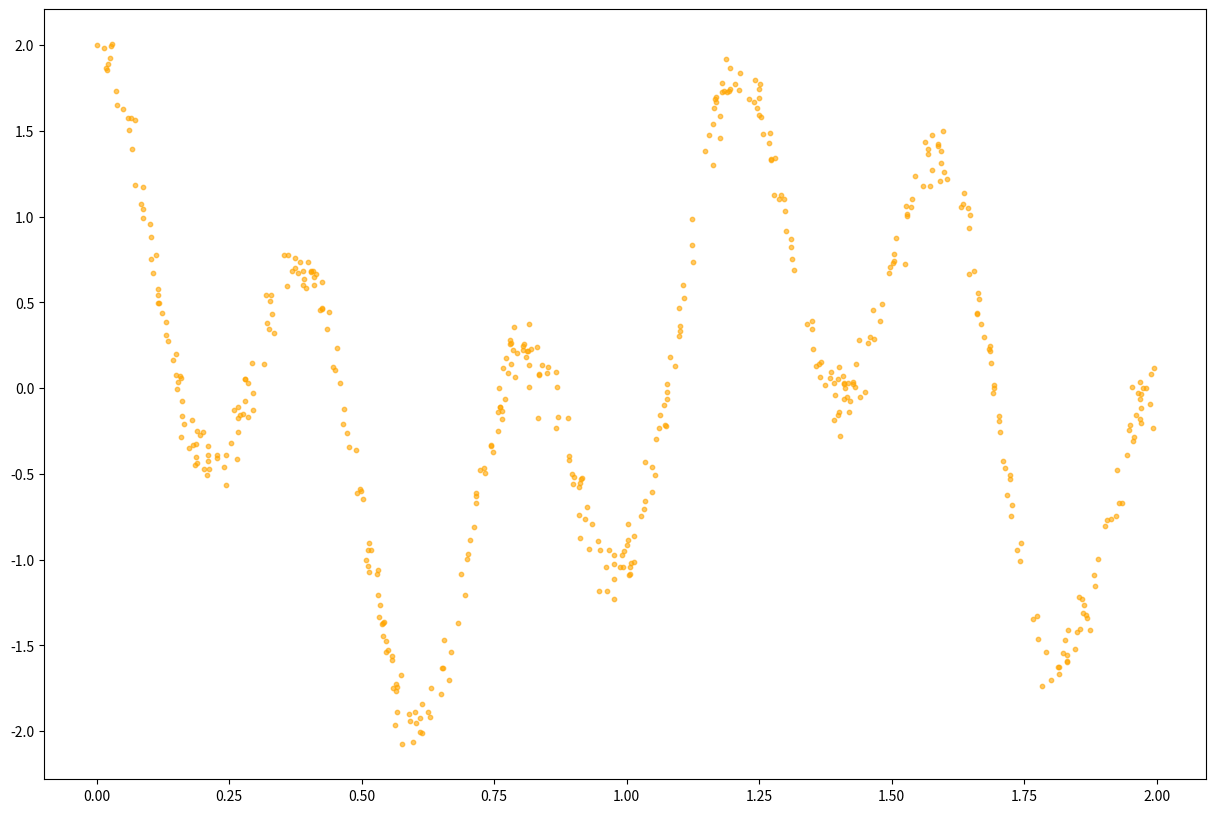

The matplotlib source for this figure: (Note: this script raises an exception after producing the figure.)
import numpy as np
import matplotlib.pyplot as plt
import warnings
warnings.filterwarnings('ignore')

# Define global variables
numberSamples = 500

# Lambda function to de-linearize input function
deLinearize = lambda X: np.cos(1.5 * np.pi * X) + np.cos(5 * np.pi * X)

# Define X and y
X = np.sort(np.random.rand(numberSamples)) * 2
y = deLinearize(X) + np.random.randn(numberSamples) * 0.1

X = X.reshape(X.shape[0], 1)
y = y.reshape(y.shape[0], 1)

# Define tau
tauList = np.arange(0, 0.2, step=0.01)
tauTest = 0.08

# Function to calculate weight matrix
def calculateWeightMatrix(point, X, tau):
    '''
    The parameters of this function are,
    tau --> bandwidth
    X --> Training data.
    point --> the x where we want to make the prediction.
    '''

    # m is the number of training examples.
    m = X.shape[0]

    # Initializing W as an identity matrix.
    w = np.mat(np.eye(m))

    # Calculating weights for all training examples [x(i)'s].
    for i in range(m):
        xi = X[i]
        d = (-2 * tau * tau)
        w[i, i] = np.exp(np.dot((xi - point), (xi - point).T) / d)

    return w

# Function to predict for a single point in the input vector
def predictSinglePoint(X, y, point, tau):
    # Calculating the weight matrix using the wm function we wrote earlier.
    w = calculateWeightMatrix(point, X, tau)

    # Calculating parameter theta using the formula.
    theta = np.linalg.pinv(X.T * (w * X)) * (X.T * (w * y))

    # Calculating predictions.
    pointPrediction = np.dot(point, theta)

    # Returning the theta and predictions
    return theta, pointPrediction

# Function to predict for a single tau value for all the points in the input vector
def predictSingleTau(XTest, tau):
    # Empty list for storing predictions.
    predictionForSingleTau = []

    # Predicting for all numberPredictions values and storing them in predictions.
    for point in XTest:
        _, pointPrediction = predictSinglePoint(X, y, point, tau)
        predictionForSingleTau.append(pointPrediction)

    # Reshaping predictions
    predictionForSingleTau = np.array(predictionForSingleTau).reshape(numberSamples, 1)

    return predictionForSingleTau

# Plot the training data
plt.figure(figsize=(15, 10), dpi=80)
plt.scatter(X, y, s=10, c='orange', marker='o', alpha=0.6)
# plt.plot(X, y, c='orange', marker='o', alpha=0.6)

# Define testing data to predict
XTest = np.sort(np.random.rand(numberSamples)) * 2
XTest = np.array(XTest).reshape(numberSamples, 1)

colorDelta = 0.3

# Predict for each tau value and plot
for i, tau in enumerate(tauList):
    prediction = predictSingleTau(XTest, tau)
    
    color = plt.cm.BuPu(colorDelta + (i / len(tauList)))
    
    plt.plot(XTest, prediction, color=color, alpha=0.4, label=f'tau={tau:.2f}')


# Set plot attributes
plt.title("Locally Weighted Regression")
plt.xlabel("X")
plt.ylabel("y")
plt.legend()
plt.show()
